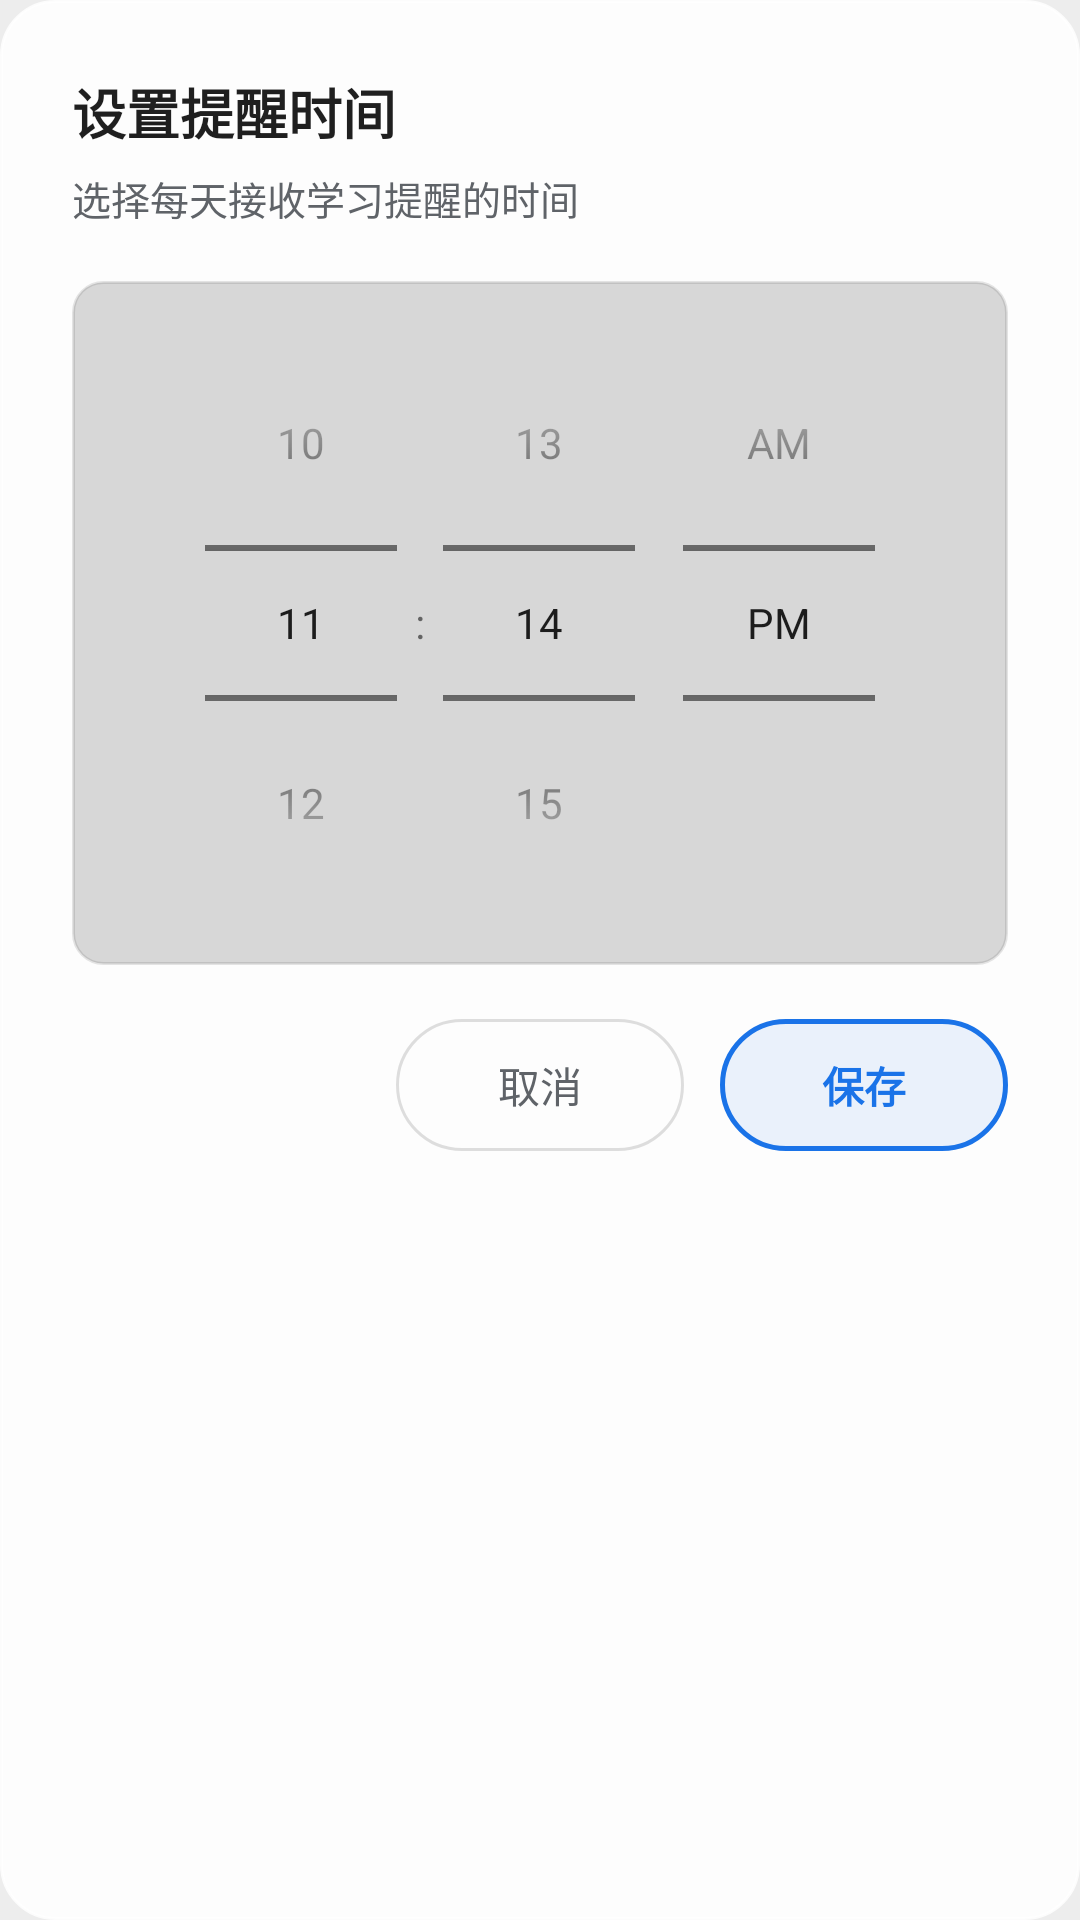

The Android layout XML behind this screen, and the referenced resources:
<!-- AndroidManifest.xml: application theme Theme.StudyPlan -->
<!-- res/layout/dialog_reminder_time.xml -->
<?xml version="1.0" encoding="utf-8"?>
<LinearLayout xmlns:android="http://schemas.android.com/apk/res/android"
    xmlns:app="http://schemas.android.com/apk/res-auto"
    android:layout_width="match_parent"
    android:layout_height="wrap_content"
    android:background="@drawable/bg_dialog_card"
    android:orientation="vertical"
    android:padding="24dp">

    <TextView
        android:layout_width="wrap_content"
        android:layout_height="wrap_content"
        android:text="@string/reminder_time_dialog_title"
        android:textColor="@color/text_primary"
        android:textSize="18sp"
        android:textStyle="bold" />

    <TextView
        android:layout_width="wrap_content"
        android:layout_height="wrap_content"
        android:layout_marginTop="6dp"
        android:text="@string/reminder_time_dialog_message"
        android:textColor="@color/text_secondary"
        android:textSize="13sp" />

    <FrameLayout
        android:layout_width="match_parent"
        android:layout_height="wrap_content"
        android:layout_marginTop="18dp"
        android:background="@drawable/bg_dialog_input"
        android:padding="8dp">

        <TimePicker
            android:id="@+id/time_picker_reminder"
            android:layout_width="wrap_content"
            android:layout_height="wrap_content"
            android:layout_gravity="center"
            android:timePickerMode="spinner" />
    </FrameLayout>

    <LinearLayout
        android:layout_width="match_parent"
        android:layout_height="wrap_content"
        android:layout_marginTop="18dp"
        android:gravity="end"
        android:orientation="horizontal">

        <TextView
            android:id="@+id/btn_reminder_cancel"
            android:layout_width="wrap_content"
            android:layout_height="wrap_content"
            android:text="@string/action_cancel"
            android:textColor="#5F6368"
            android:textSize="14sp"
            android:gravity="center"
            android:paddingStart="24dp"
            android:paddingEnd="24dp"
            android:clickable="true"
            android:focusable="true"
            android:background="@drawable/bg_capsule_unselected"
            android:minWidth="96dp"
            android:minHeight="44dp" />

        <TextView
            android:id="@+id/btn_reminder_save"
            android:layout_width="wrap_content"
            android:layout_height="wrap_content"
            android:text="@string/action_save"
            android:textColor="#1A73E8"
            android:textSize="14sp"
            android:textStyle="bold"
            android:gravity="center"
            android:paddingStart="24dp"
            android:paddingEnd="24dp"
            android:clickable="true"
            android:focusable="true"
            android:layout_marginStart="12dp"
            android:background="@drawable/bg_capsule_selected"
            android:minWidth="96dp"
            android:minHeight="44dp" />
    </LinearLayout>
</LinearLayout>
<!-- resources referenced by this layout -->
<resources>
  <color name="text_primary">#1F1F1F</color>
  <color name="text_secondary">#5F6368</color>
  <!-- drawable bg_capsule_selected (drawable) -->
  <?xml version="1.0" encoding="utf-8"?>
  <ripple xmlns:android="http://schemas.android.com/apk/res/android"
      android:color="#201A73E8">
      <item>
          <shape>
              <solid android:color="#151A73E8" />
              <stroke android:width="1.5dp" android:color="#1A73E8" />
              <corners android:radius="24dp" />
          </shape>
      </item>
  </ripple>
  <!-- drawable bg_capsule_unselected (drawable) -->
  <?xml version="1.0" encoding="utf-8"?>
  <ripple xmlns:android="http://schemas.android.com/apk/res/android"
      android:color="#10000000">
      <item>
          <shape>
              <solid android:color="#00000000" />
              <stroke android:width="1dp" android:color="#20000000" />
              <corners android:radius="24dp" />
          </shape>
      </item>
  </ripple>
  <!-- drawable bg_dialog_card (drawable) -->
  <?xml version="1.0" encoding="utf-8"?>
  <shape xmlns:android="http://schemas.android.com/apk/res/android"
      android:shape="rectangle">
      
      <solid android:color="#E6FFFFFF" />
      <corners android:radius="18dp" />
      <stroke
          android:width="1dp"
          android:color="#D9FFFFFF" />
  </shape>
  <!-- drawable bg_dialog_input (drawable) -->
  <?xml version="1.0" encoding="utf-8"?>
  <shape xmlns:android="http://schemas.android.com/apk/res/android">
      
      <solid android:color="#26000000" />
      <corners android:radius="10dp" />
      <stroke android:width="1dp" android:color="#1A000000" />
  </shape>
  <string name="action_cancel">取消</string>
  <string name="action_save">保存</string>
  <string name="reminder_time_dialog_message">选择每天接收学习提醒的时间</string>
  <string name="reminder_time_dialog_title">设置提醒时间</string>
  <style name="Theme.StudyPlan" parent="Theme.MaterialComponents.Light.NoActionBar">
          <item name="colorPrimary">@color/primary</item>
          <item name="colorPrimaryDark">@color/primary_dark</item>
          <item name="colorAccent">@color/accent</item>
          <item name="android:windowBackground">@color/background</item>
          <item name="android:colorControlHighlight">@color/item_pressed</item>
          <item name="android:statusBarColor">@android:color/transparent</item>
          <item name="android:navigationBarColor">@android:color/transparent</item>
          <item name="android:windowLightStatusBar">true</item>
      </style>
  <color name="primary">#1A73E8</color>
  <color name="primary_dark">#1557B0</color>
  <color name="accent">#4A9AF5</color>
  <color name="background">#EDEDED</color>
  <color name="item_pressed">#E5E5E5</color>
</resources>
